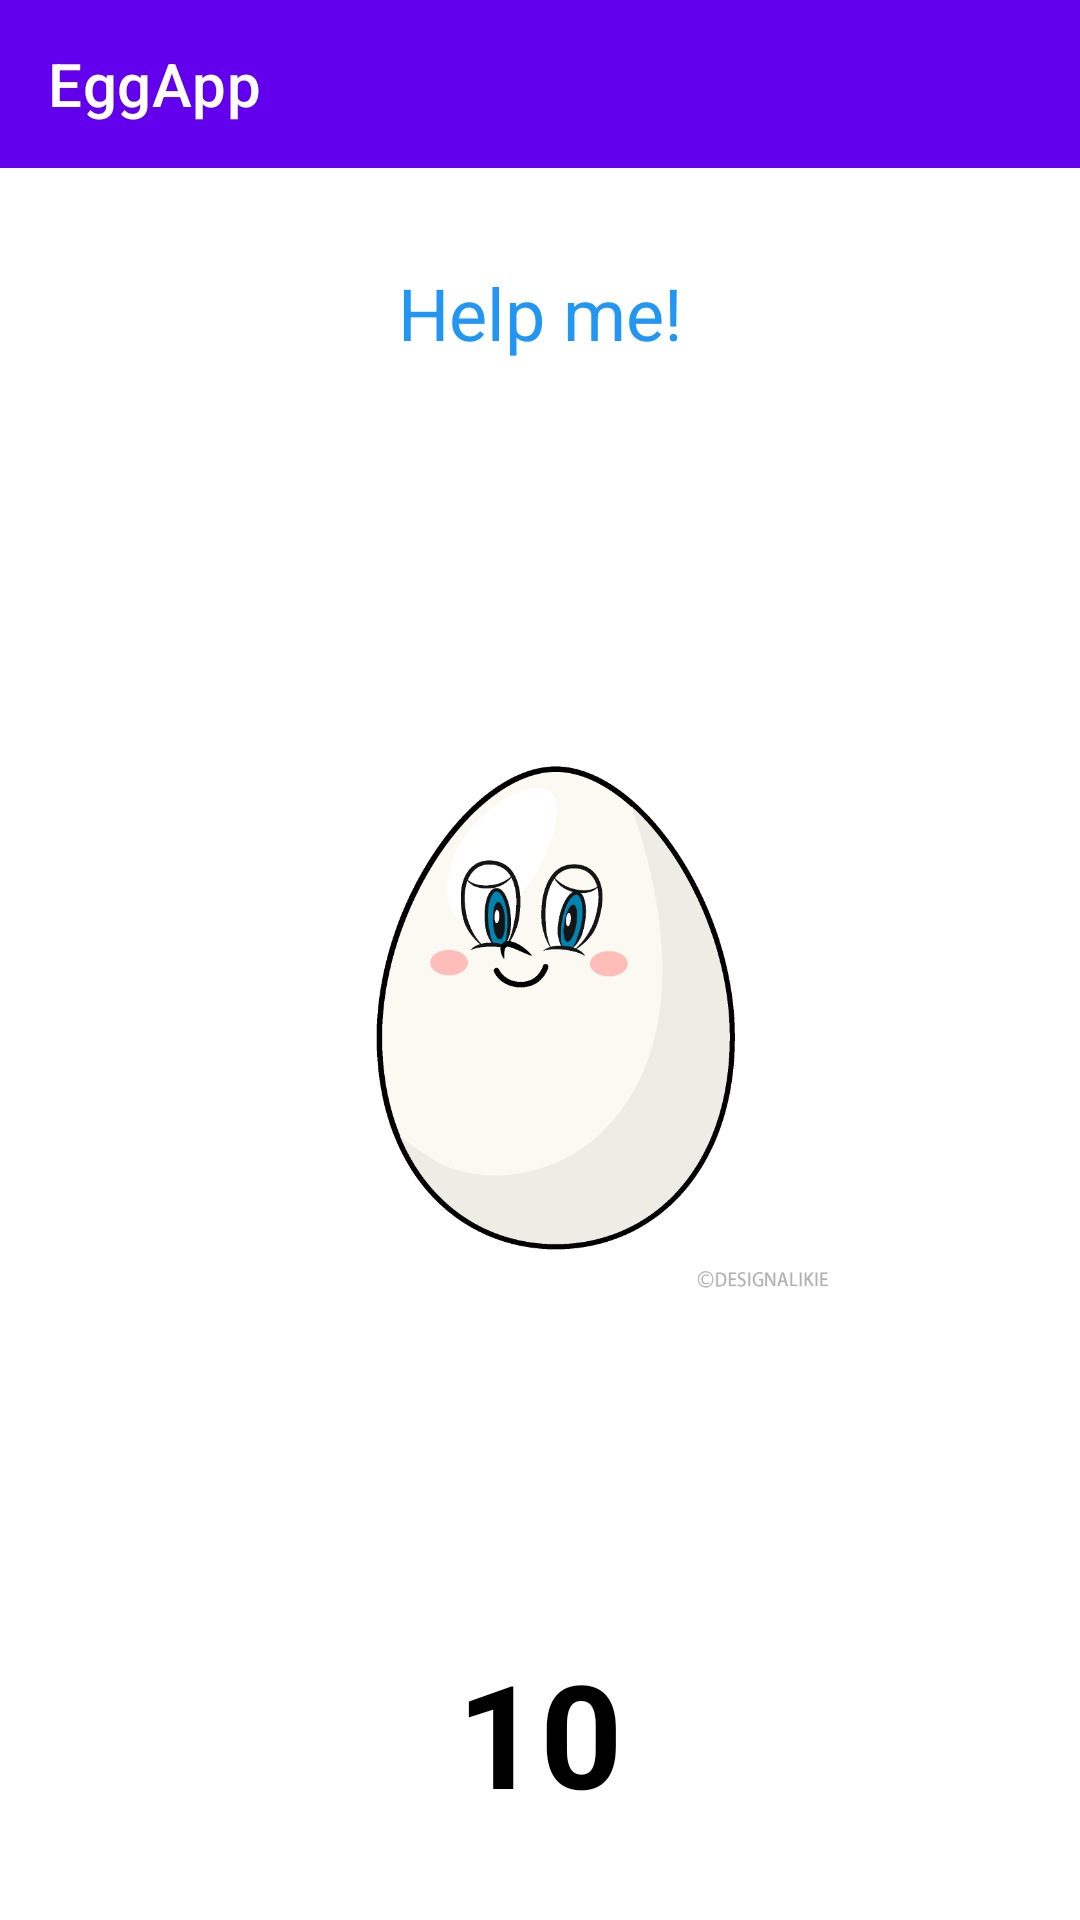

Here is an Android app screen rendered from its layout file. Give the layout XML and the strings, colors and styles it references.
<!-- AndroidManifest.xml: application theme Theme.Matala -->
<!-- res/layout/activity_main2.xml -->
<?xml version="1.0" encoding="utf-8"?>
<androidx.constraintlayout.widget.ConstraintLayout
    xmlns:android="http://schemas.android.com/apk/res/android"
    xmlns:app="http://schemas.android.com/apk/res-auto"
    xmlns:tools="http://schemas.android.com/tools"
    android:layout_width="match_parent"
    android:layout_height="match_parent"
    tools:context=".MainActivity2">

    <com.google.android.material.appbar.AppBarLayout
        android:id="@+id/appBarLayout"
        android:layout_width="match_parent"
        android:layout_height="wrap_content"
        app:layout_constraintTop_toTopOf="parent"
        app:layout_constraintStart_toStartOf="parent"
        app:layout_constraintEnd_toEndOf="parent">

        <com.google.android.material.appbar.MaterialToolbar
            android:id="@+id/toolbar"
            android:layout_width="match_parent"
            android:layout_height="?attr/actionBarSize"
            app:title="EggApp"
            app:titleTextColor="@android:color/white"
            android:background="?attr/colorPrimary" /> </com.google.android.material.appbar.AppBarLayout>

    <TextView
        android:id="@+id/textViewHelpMe"
        android:layout_width="wrap_content"
        android:layout_height="wrap_content"
        android:text="Help me!"
        android:textSize="24sp"
        android:textColor="#2196F3"
        android:layout_marginTop="32dp"
        app:layout_constraintTop_toBottomOf="@id/appBarLayout"
        app:layout_constraintStart_toStartOf="parent"
        app:layout_constraintEnd_toEndOf="parent" />

    <ImageView
        android:id="@+id/imageViewEgg"
        android:layout_width="206dp"
        android:layout_height="377dp"
        android:layout_marginTop="24dp"
        android:clickable="true"
        android:contentDescription="Egg"
        android:onClick="knock"
        android:focusable="true"
        android:src="@drawable/img_1"
        app:layout_constraintEnd_toEndOf="parent"
        app:layout_constraintStart_toStartOf="parent"
        app:layout_constraintTop_toBottomOf="@id/textViewHelpMe" />

    <TextView
        android:id="@+id/textViewCounter"
        android:layout_width="wrap_content"
        android:layout_height="wrap_content"
        android:text="10"
        android:textSize="48sp"
        android:textStyle="bold"
        android:textColor="@android:color/black"
        android:layout_marginTop="24dp"
        app:layout_constraintTop_toBottomOf="@id/imageViewEgg"
        app:layout_constraintStart_toStartOf="parent"
        app:layout_constraintEnd_toEndOf="parent" />

    <Button
        android:id="@+id/buttonReset"
        android:layout_width="wrap_content"
        android:layout_height="wrap_content"
        android:text="RESET"
        android:textSize="18sp"
        android:onClick="reset"
        android:layout_marginTop="32dp"
        app:layout_constraintTop_toBottomOf="@id/textViewCounter"
        app:layout_constraintStart_toStartOf="parent"
        app:layout_constraintEnd_toEndOf="parent"
        app:layout_constraintBottom_toBottomOf="parent"
        app:layout_constraintVertical_bias="0.2" /> </androidx.constraintlayout.widget.ConstraintLayout>
<!-- resources referenced by this layout -->
<resources>
  <!-- drawable img_1: png bitmap (drawable, 26826 bytes) -->
  <style name="Theme.Matala" parent="Theme.MaterialComponents.DayNight.DarkActionBar">
          
          <item name="colorPrimary">@color/purple_500</item>
          <item name="colorPrimaryVariant">@color/purple_700</item>
          <item name="colorOnPrimary">@color/white</item>
          
          <item name="colorSecondary">@color/teal_200</item>
          <item name="colorSecondaryVariant">@color/teal_700</item>
          <item name="colorOnSecondary">@color/black</item>
          
          <item name="android:statusBarColor">?attr/colorPrimaryVariant</item>
          
      </style>
  <!-- not gathered from this repository: default colours our renderer supplied (Android Studio template values) -->
  <color name="purple_500">#FF6200EE</color>
  <color name="purple_700">#FF3700B3</color>
  <color name="teal_200">#FF03DAC5</color>
  <color name="teal_700">#FF018786</color>
  <color name="black">#FF000000</color>
  <color name="white">#FFFFFFFF</color>
</resources>
